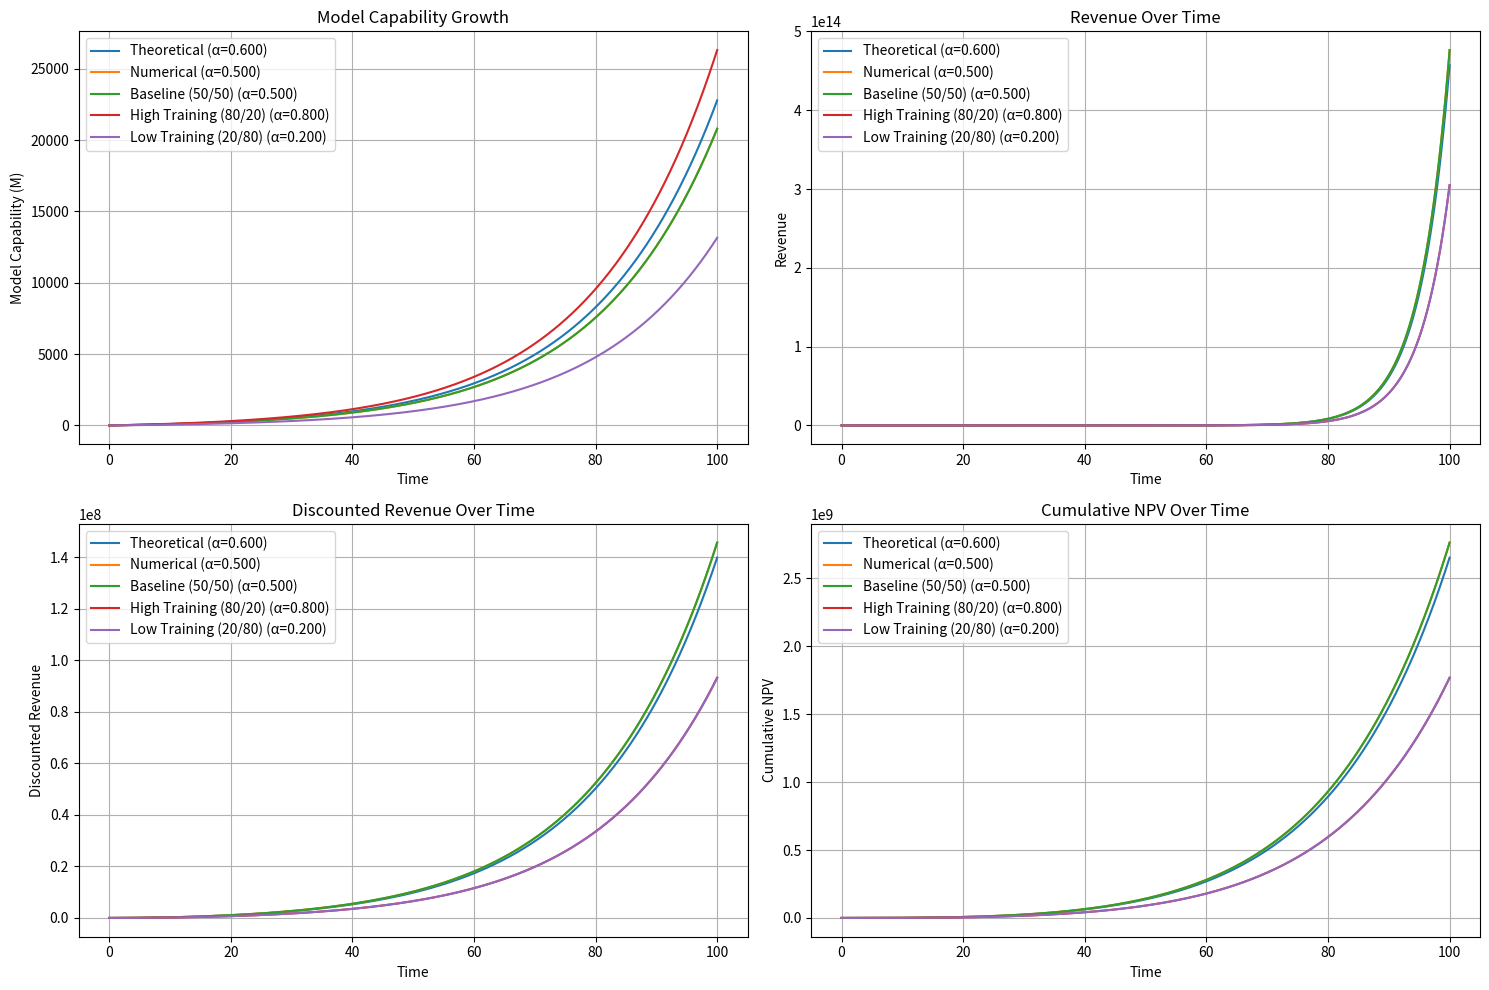
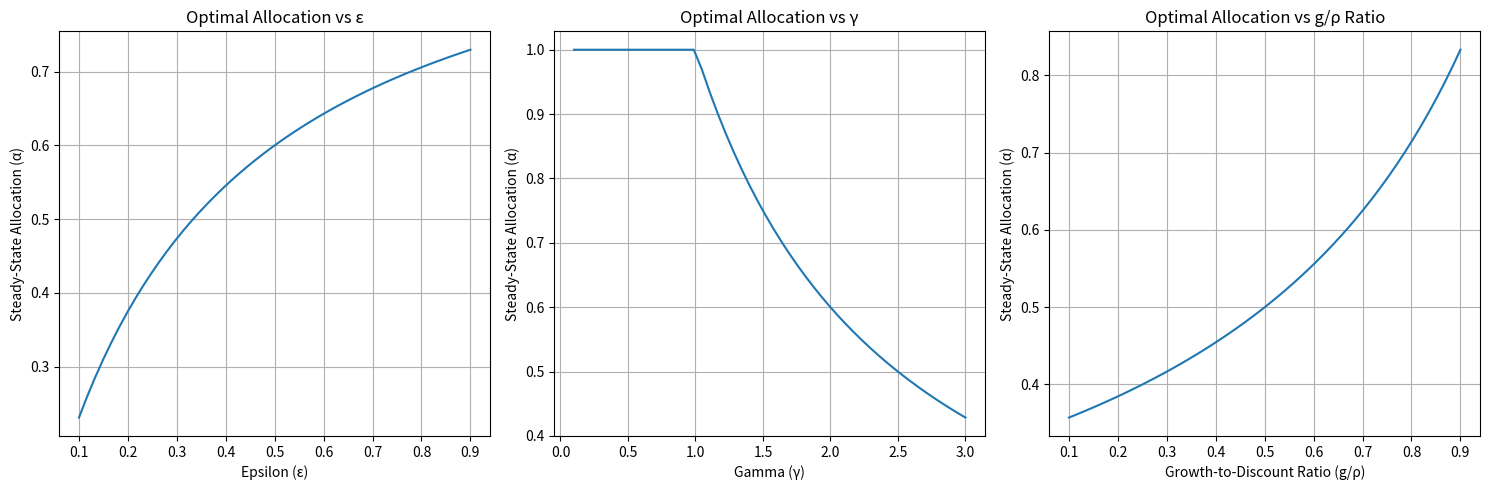

Write the Python code that produced these figures, in order.
#!/usr/bin/env python3
"""
Steady-State Analysis for Optimal Compute Allocation

This script analyzes the steady-state behavior of the optimal compute allocation
problem with power-law training dynamics in an infinite time horizon setting.

Model dynamics: dM/dt = βT·(α·C)^ε, where ε ∈ (0, 1)
Revenue model: R(t) = βR·M(t)^γ·(1-α(t))·C(t), γ > 1
"""

import numpy as np
import matplotlib.pyplot as plt
from scipy.optimize import minimize_scalar

# Model parameters (same as power_law_fbsm.py)
beta_T = 1.0  # Training efficiency
beta_R = 1.0  # Revenue efficiency
epsilon = 0.5  # Diminishing returns in training (0 < epsilon < 1)
gamma = 2.0  # Increasing returns in revenue (gamma > 1)
rho = 0.15  # Discount rate (increased to be > growth rate)
growth_rate = 0.1  # Growth rate of compute
C0 = 100  # Initial compute

# Check if discount rate > growth rate for convergence in infinite horizon
if rho <= growth_rate:
    print(f"WARNING: For infinite horizon convergence, discount rate ({rho}) should be > growth rate ({growth_rate})")
    print("Results may not be reliable.")
else:
    print(f"Discount rate ({rho}) > growth rate ({growth_rate}): Convergence condition satisfied.")

# Function to calculate available compute at time t
def compute_availability(t):
    """
    Calculate available compute at time t with exponential growth.
    
    Parameters:
    -----------
    t : float or array
        Time point(s)
        
    Returns:
    --------
    float or array
        Available compute at time t
    """
    # Exponential growth model: C(t) = C0 * e^(growth_rate * t)
    return C0 * np.exp(growth_rate * t)

# Theoretical steady-state allocation
def theoretical_steady_state_allocation():
    """
    Calculate the theoretical steady-state allocation based on the
    dimensionless growth-to-discount ratio and other parameters.
    
    Returns:
    --------
    float
        Theoretical steady-state allocation to training
    """
    # Calculate the dimensionless growth-to-discount ratio
    g_rho_ratio = growth_rate / rho
    
    # Calculate the steady-state allocation
    # This is derived from the optimality condition in the infinite horizon case
    # where dλ/dt = ρλ - ∂H/∂M = 0 in steady state
    numerator = epsilon
    denominator = epsilon + (gamma - 1) * (1 - g_rho_ratio)
    
    # Ensure the allocation is between 0 and 1
    alpha_ss = max(0, min(1, numerator / denominator))
    
    return alpha_ss

# Function to calculate the growth rate of model capability in steady state
def calculate_steady_state_growth(alpha_ss):
    """
    Calculate the growth rate of model capability in steady state.
    
    Parameters:
    -----------
    alpha_ss : float
        Steady-state allocation to training
        
    Returns:
    --------
    float
        Growth rate of model capability in steady state
    """
    # In steady state, model capability grows at a constant rate
    # This rate depends on the allocation and compute growth
    return beta_T * (alpha_ss * C0) ** epsilon * np.exp(epsilon * growth_rate * 1)

# Function to numerically find the optimal steady-state allocation
def numerical_steady_state_allocation():
    """
    Numerically find the optimal steady-state allocation by maximizing
    the net present value in steady state.
    
    Returns:
    --------
    float
        Numerically optimal steady-state allocation to training
    """
    def negative_npv(alpha):
        # Validate allocation bounds
        if alpha <= 0 or alpha >= 1:
            return float('inf')  # Invalid allocation
        
        # Simulate with this allocation to get true NPV
        _, _, _, _, npv = simulate_with_constant_allocation(alpha)
        
        # Return negative for minimization
        return -npv
    
    # Try different initial points to avoid local minima
    best_alpha = 0.5  # Start with balanced allocation
    best_npv = -negative_npv(best_alpha)
    
    # Try a grid of initial points
    for alpha_init in [0.1, 0.3, 0.5, 0.7, 0.9]:
        # Find optimal allocation using numerical optimization
        result = minimize_scalar(negative_npv, bounds=(0.001, 0.999), method='bounded', options={'xatol': 1e-4})
        
        # Check if this is better than our current best
        if -negative_npv(result.x) > best_npv:
            best_alpha = result.x
            best_npv = -negative_npv(result.x)
            
    print(f"Best NPV found: {best_npv:.2f} at α={best_alpha:.4f}")
    return best_alpha

# Function to simulate the system dynamics with constant allocation
def simulate_with_constant_allocation(alpha, T=100, dt=0.1):
    """
    Simulate the system dynamics with a constant allocation.
    
    Parameters:
    -----------
    alpha : float
        Constant allocation to training
    T : float
        Time horizon
    dt : float
        Time step
        
    Returns:
    --------
    tuple
        (time_grid, M, revenue, npv)
    """
    # Create time grid
    time_grid = np.arange(0, T + dt, dt)
    
    # Initialize arrays
    M = np.zeros_like(time_grid)
    M[0] = 1.0  # Initial model capability
    
    # Forward simulation
    for i in range(1, len(time_grid)):
        # Get available compute at this time step
        C_t = compute_availability(time_grid[i-1])
        # Model training rate using power-law
        dM = beta_T * (alpha * C_t) ** epsilon
        # Update model capability
        M[i] = M[i-1] + dM * dt
    
    # Calculate available compute at each time point
    C_values = compute_availability(time_grid)
    
    # Calculate revenue
    revenue = beta_R * M**gamma * (1-alpha) * C_values
    
    # Calculate discounted revenue
    discounted_revenue = revenue * np.exp(-rho * time_grid)
    
    # Calculate NPV
    npv = np.sum(discounted_revenue) * dt
    
    return time_grid, M, revenue, discounted_revenue, npv

# Function to plot the results of different allocation strategies
def plot_comparison(results_dict):
    """
    Plot comparison of different allocation strategies.
    
    Parameters:
    -----------
    results_dict : dict
        Dictionary of results for different allocation strategies
    """
    plt.figure(figsize=(15, 10))
    
    # Plot 1: Model capability
    plt.subplot(2, 2, 1)
    for label, result_tuple in results_dict.items():
        time_grid, M = result_tuple[0], result_tuple[1]
        alpha_value = result_tuple[5]  # The allocation value is at index 5
        plt.plot(time_grid, M, label=f"{label} (α={alpha_value:.3f})")
    plt.xlabel('Time')
    plt.ylabel('Model Capability (M)')
    plt.title('Model Capability Growth')
    plt.legend()
    plt.grid(True)
    
    # Plot 2: Revenue
    plt.subplot(2, 2, 2)
    for label, result_tuple in results_dict.items():
        time_grid, revenue = result_tuple[0], result_tuple[2]
        alpha_value = result_tuple[5]  # The allocation value is at index 5
        plt.plot(time_grid, revenue, label=f"{label} (α={alpha_value:.3f})")
    plt.xlabel('Time')
    plt.ylabel('Revenue')
    plt.title('Revenue Over Time')
    plt.legend()
    plt.grid(True)
    
    # Plot 3: Discounted revenue
    plt.subplot(2, 2, 3)
    for label, result_tuple in results_dict.items():
        time_grid, discounted_revenue = result_tuple[0], result_tuple[3]
        alpha_value = result_tuple[5]  # The allocation value is at index 5
        plt.plot(time_grid, discounted_revenue, label=f"{label} (α={alpha_value:.3f})")
    plt.xlabel('Time')
    plt.ylabel('Discounted Revenue')
    plt.title('Discounted Revenue Over Time')
    plt.legend()
    plt.grid(True)
    
    # Plot 4: Cumulative NPV
    plt.subplot(2, 2, 4)
    for label, result_tuple in results_dict.items():
        time_grid, discounted_revenue = result_tuple[0], result_tuple[3]
        alpha_value = result_tuple[5]  # The allocation value is at index 5
        cumulative_npv = np.cumsum(discounted_revenue) * (time_grid[1] - time_grid[0])
        plt.plot(time_grid, cumulative_npv, label=f"{label} (α={alpha_value:.3f})")
    plt.xlabel('Time')
    plt.ylabel('Cumulative NPV')
    plt.title('Cumulative NPV Over Time')
    plt.legend()
    plt.grid(True)
    
    plt.tight_layout()
    plt.savefig('steady_state_comparison.png', dpi=300)
    print("Saved steady_state_comparison.png")
    plt.show()

# Function to get parameter display name
def get_param_display_name(param_name):
    """
    Convert parameter name to display name with proper formatting.
    
    Parameters:
    -----------
    param_name : str
        Name of parameter
        
    Returns:
    --------
    str
        Display name with proper formatting (Unicode for Greek letters)
    """
    param_display = {
        'epsilon': 'ε',  # epsilon (ε)
        'gamma': 'γ',    # gamma (γ)
        'rho': 'ρ',      # rho (ρ)
        'growth_rate': 'Compute Growth Rate',
        'g_rho_ratio': 'g/ρ Ratio'
    }
    return param_display.get(param_name, param_name)

# Function to plot the sensitivity of steady-state allocation to parameters
def plot_sensitivity():
    """
    Plot the sensitivity of steady-state allocation to key parameters.
    """
    global epsilon, gamma, growth_rate
    
    # Parameter ranges
    epsilon_range = np.linspace(0.1, 0.9, 50)
    gamma_range = np.linspace(0.1, 3.0, 50)
    g_rho_ratios = np.linspace(0.1, 0.9, 50)
    
    # Calculate steady-state allocations for different parameters
    alpha_epsilon = []
    alpha_gamma = []
    alpha_g_rho = []
    
    # Original parameters
    orig_epsilon = epsilon
    orig_gamma = gamma
    orig_growth_rate = growth_rate
    
    # Vary epsilon
    for eps in epsilon_range:
        epsilon = eps
        alpha_epsilon.append(theoretical_steady_state_allocation())
    
    # Reset and vary gamma
    epsilon = orig_epsilon
    for gam in gamma_range:
        gamma = gam
        alpha_gamma.append(theoretical_steady_state_allocation())
    
    # Reset and vary g/rho ratio
    gamma = orig_gamma
    for ratio in g_rho_ratios:
        growth_rate = ratio * rho
        alpha_g_rho.append(theoretical_steady_state_allocation())
    
    # Reset parameters
    epsilon = orig_epsilon
    gamma = orig_gamma
    growth_rate = orig_growth_rate
    
    # Create plots
    plt.figure(figsize=(15, 5))
    
    # Plot 1: Sensitivity to epsilon
    plt.subplot(1, 3, 1)
    plt.plot(epsilon_range, alpha_epsilon)
    plt.xlabel('Epsilon (ε)')
    plt.ylabel('Steady-State Allocation (α)')
    plt.title(f'Optimal Allocation vs {get_param_display_name("epsilon")}')
    plt.grid(True)
    
    # Plot 2: Sensitivity to gamma
    plt.subplot(1, 3, 2)
    plt.plot(gamma_range, alpha_gamma)
    plt.xlabel('Gamma (γ)')
    plt.ylabel('Steady-State Allocation (α)')
    plt.title(f'Optimal Allocation vs {get_param_display_name("gamma")}')
    plt.grid(True)
    
    # Plot 3: Sensitivity to g/rho ratio
    plt.subplot(1, 3, 3)
    plt.plot(g_rho_ratios, alpha_g_rho)
    plt.xlabel('Growth-to-Discount Ratio (g/ρ)')
    plt.ylabel('Steady-State Allocation (α)')
    plt.title(f'Optimal Allocation vs g/ρ Ratio')
    plt.grid(True)
    
    plt.tight_layout()
    plt.savefig('steady_state_sensitivity.png', dpi=300)
    print("Saved steady_state_sensitivity.png")
    plt.show()

# Main analysis
print("\nSteady-State Analysis for Optimal Compute Allocation")
print("------------------------------------------------")

# Calculate theoretical steady-state allocation
alpha_theoretical = theoretical_steady_state_allocation()
print(f"\nTheoretical steady-state allocation: {alpha_theoretical:.4f}")

# Calculate numerical steady-state allocation
alpha_numerical = numerical_steady_state_allocation()
print(f"Numerical steady-state allocation: {alpha_numerical:.4f}")

# Calculate growth rate of model capability in steady state
growth_rate_theoretical = calculate_steady_state_growth(alpha_theoretical)
print(f"Model capability growth rate (theoretical): {growth_rate_theoretical:.4f}")

growth_rate_numerical = calculate_steady_state_growth(alpha_numerical)
print(f"Model capability growth rate (numerical): {growth_rate_numerical:.4f}")

# Simulate with different allocation strategies
print("\nSimulating with different allocation strategies...")

# Theoretical steady-state allocation
results_theoretical = simulate_with_constant_allocation(alpha_theoretical)

# Numerical steady-state allocation
results_numerical = simulate_with_constant_allocation(alpha_numerical)

# 50/50 allocation (baseline)
results_baseline = simulate_with_constant_allocation(0.5)

# Extreme allocations
results_high = simulate_with_constant_allocation(0.8)
results_low = simulate_with_constant_allocation(0.2)

# Collect results
results_dict = {
    'Theoretical': results_theoretical + (alpha_theoretical,),
    'Numerical': results_numerical + (alpha_numerical,),
    'Baseline (50/50)': results_baseline + (0.5,),
    'High Training (80/20)': results_high + (0.8,),
    'Low Training (20/80)': results_low + (0.2,)
}

# Print NPV results
print("\nNPV Results:")
for label, result_tuple in results_dict.items():
    npv = result_tuple[4]  # NPV is at index 4
    alpha_value = result_tuple[5]  # Allocation is at index 5
    print(f"{label} (α={alpha_value:.3f}): {npv:.2f}")

# Plot comparison
plot_comparison(results_dict)

# Plot sensitivity analysis
plot_sensitivity()

print("\nAnalysis complete.")
